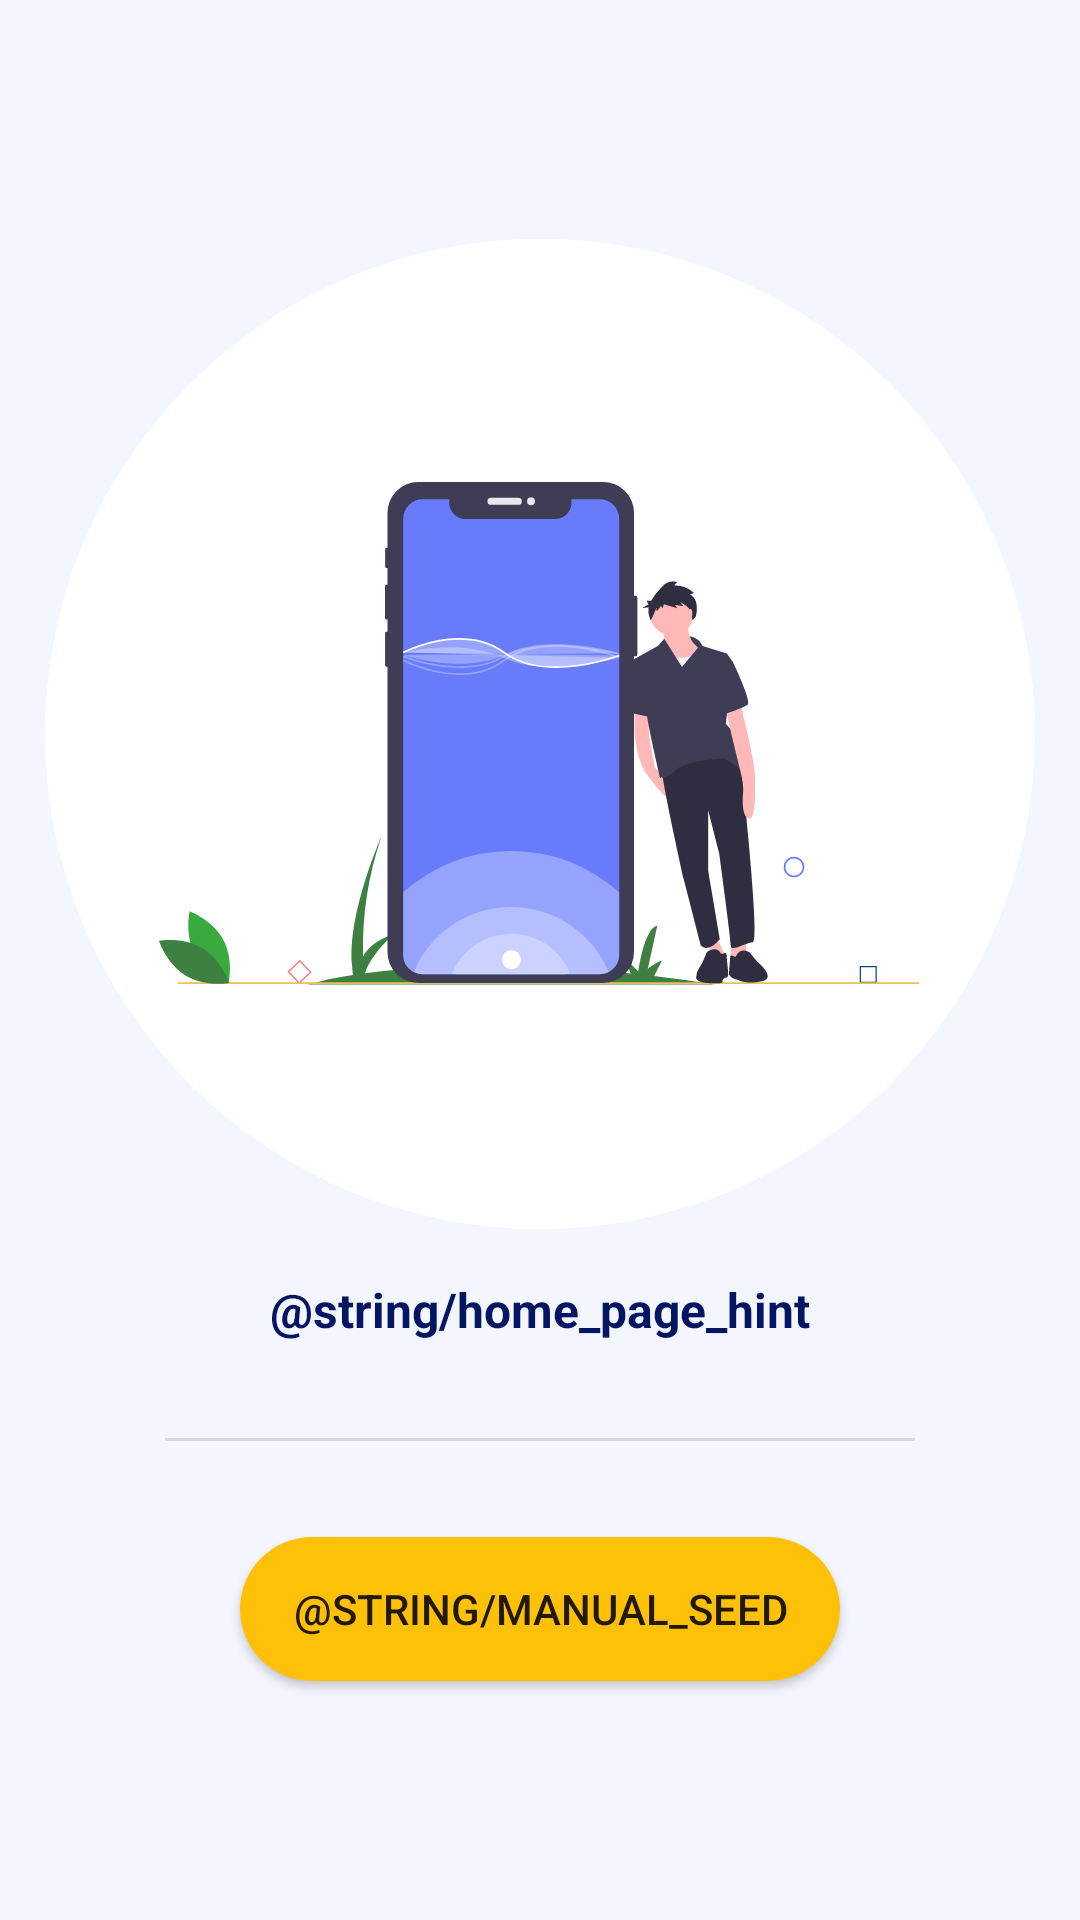

Here is an Android app screen rendered from its layout file. Give the layout XML and the strings, colors and styles it references.
<!-- AndroidManifest.xml: application theme Theme.IPPInventoryManagement -->
<!-- res/layout/fragment_home.xml -->
<?xml version="1.0" encoding="utf-8"?>
<LinearLayout xmlns:android="http://schemas.android.com/apk/res/android"
    xmlns:tools="http://schemas.android.com/tools"
    xmlns:app="http://schemas.android.com/apk/res-auto"
    android:layout_width="match_parent"
    android:layout_height="match_parent"
    android:background="@color/background"
    android:orientation="vertical"
    android:gravity="center"
    tools:context=".landing.HomeFragment">

    <TextView
        android:id="@+id/textView"
        android:layout_width="match_parent"
        android:layout_height="wrap_content"
        android:layout_gravity="center"
        android:drawablePadding="16dp"
        android:text="@string/home_page_hint"
        android:textAlignment="center"
        android:textColor="@color/navy_blue"
        android:textSize="16sp"
        android:textStyle="bold"
        app:drawableTopCompat="@drawable/ic_home_page_illustration" />

    <View
        android:id="@+id/divider2"
        android:layout_width="250dp"
        android:layout_height="1dp"
        android:layout_marginTop="32dp"
        android:layout_marginBottom="32dp"
        android:background="?android:attr/listDivider" />

    <Button
        android:id="@+id/btnManualSeed"
        android:layout_width="200dp"
        android:layout_height="wrap_content"
        android:background="@drawable/rounded_bg_btn"
        android:text="@string/manual_seed" />

</LinearLayout>
<!-- resources referenced by this layout -->
<resources>
  <color name="background">#12687CFB</color>
  <color name="navy_blue">#FF041562</color>
  <!-- drawable ic_home_page_illustration: vector/xml drawable (drawable, 9830 chars, omitted) -->
  <!-- drawable rounded_bg_btn (drawable) -->
  <?xml version="1.0" encoding="utf-8"?>
  <shape xmlns:android="http://schemas.android.com/apk/res/android"
      android:shape="rectangle">
      <size android:height="32dp"
          android:width="90dp"/>
      <solid android:color="@color/yellow"/>
      <corners android:radius="32dp"/>
      <padding android:top="4dp" android:bottom="4dp" android:left="12dp" android:right="12dp"/>
  </shape>
  <style name="Theme.IPPInventoryManagement" parent="Theme.MaterialComponents.DayNight.NoActionBar">
          
          <item name="colorPrimary">@color/blue</item>
          <item name="colorPrimaryVariant">@color/blue_variant</item>
          <item name="colorOnPrimary">@color/white</item>
          
          <item name="colorSecondary">@color/yellow</item>
          <item name="colorSecondaryVariant">@color/yellow_variant</item>
          <item name="colorOnSecondary">@color/navy_blue</item>
          
          <item name="android:statusBarColor" tools:targetApi="l">?attr/colorPrimaryVariant</item>
          
      </style>
  <color name="yellow">#FFFFC107</color>
  <color name="blue">#FF687CFB</color>
  <color name="blue_variant">#4760FF</color>
  <color name="white">#FFFFFFFF</color>
  <color name="yellow_variant">#FFFF9800</color>
</resources>
